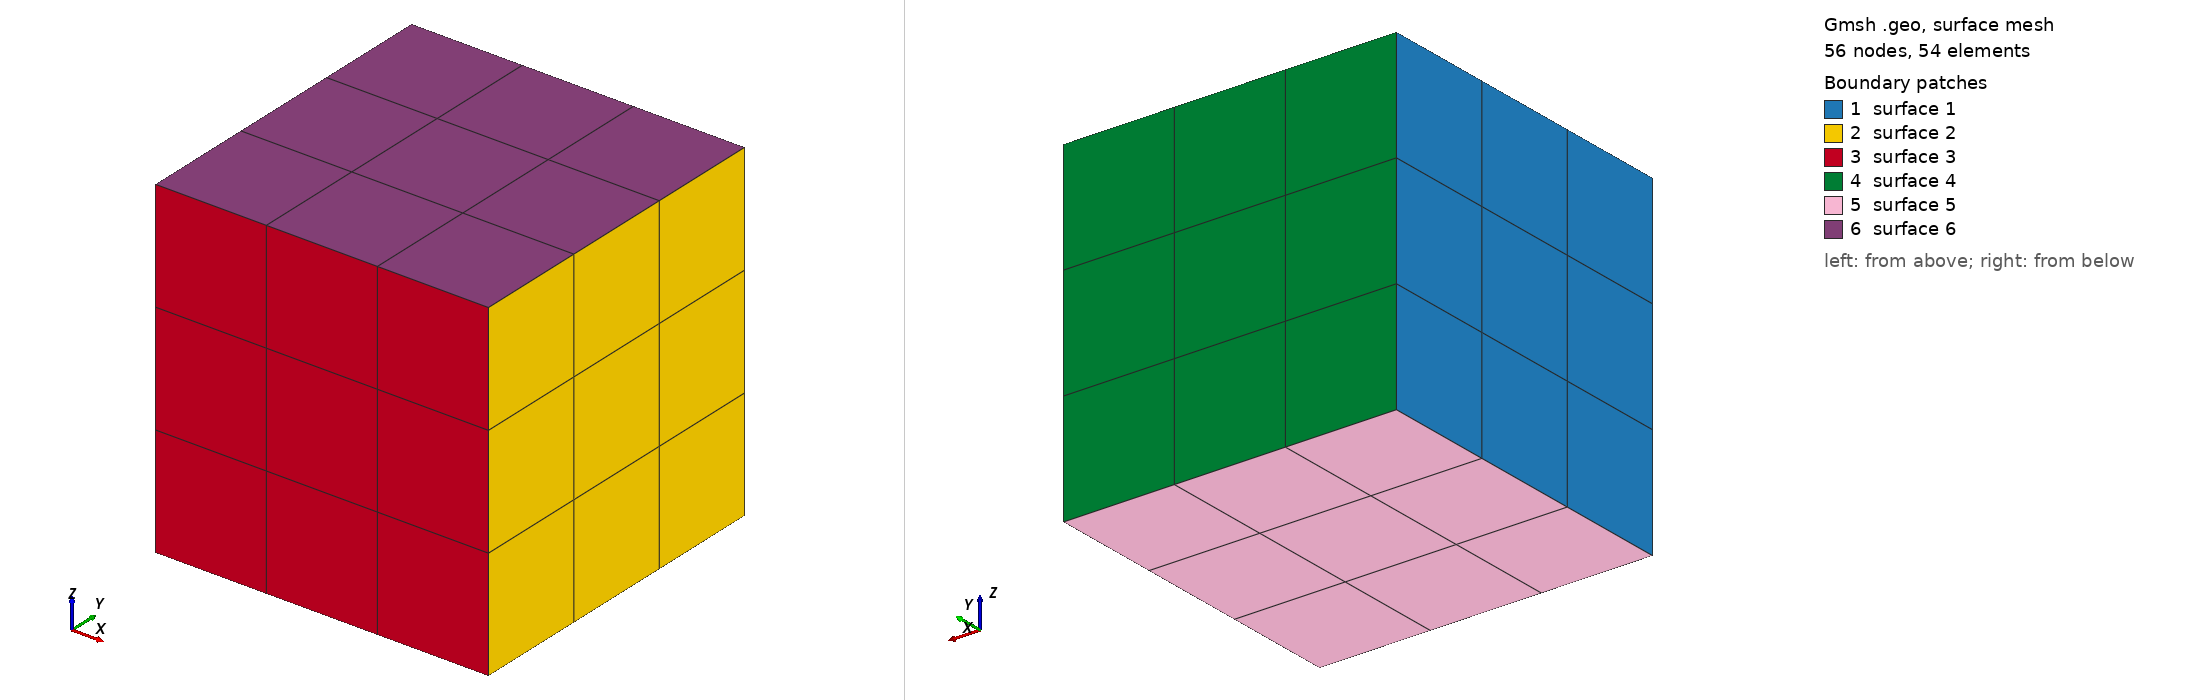

Gmsh geometry script, surface-meshed: 56 nodes, 54 surface elements. Boundary patches (legend numbers): 1 surface 1, 2 surface 2, 3 surface 3, 4 surface 4, 5 surface 5, 6 surface 6. Left view from above one corner, right view from below the opposite corner. The script declares no physical surfaces, so the legend lists its geometric surfaces. The drawing asked Gmsh for element sizes between 1% and 20% of the model's largest extent; the script's own settings can give other sizes.

=== cube333.geo (drawn) ===
// Gmsh project created on Wed Sep 22 11:21:01 2021
SetFactory("OpenCASCADE");
//+
Box(1) = {-1.5, -1.5, -1.5, 3, 3, 3};
//+

Transfinite Curve "*" = 4 Using Progression 1;
Transfinite Surface "*";
Recombine Surface "*";
Transfinite Volume "*";
